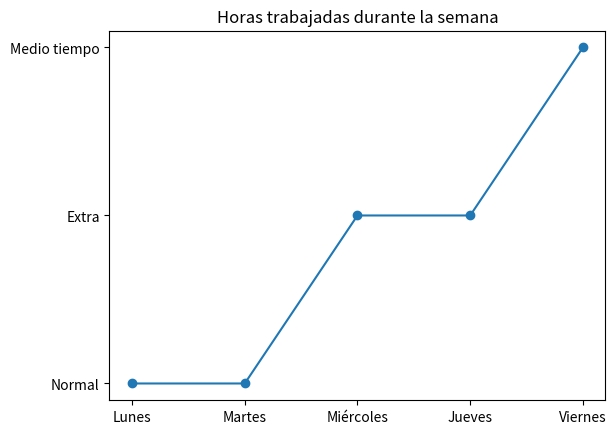

Python code for this plot:
import pandas as pd
import matplotlib.pyplot as plt

temperatures = [8, 8, 10, 12, 6]

series = pd.Series(temperatures, index=["Lunes", "Martes", "Miércoles", "Jueves", "Viernes"], dtype=float)
total_hours = series.sum()
print(f"Total de horas trabajadas: {total_hours} horas")
print(f"Días en los que el empleado trabajó más de 8 horas:\n{series.gt(8).to_dict()}")
series = series.apply(
    lambda x: "Medio tiempo" if x < 8 else "Extra" if x > 8 else "Normal"
)

print(series)

plt.title("Horas trabajadas durante la semana")
plt.plot(series.index, series.values, marker='o')
plt.show()